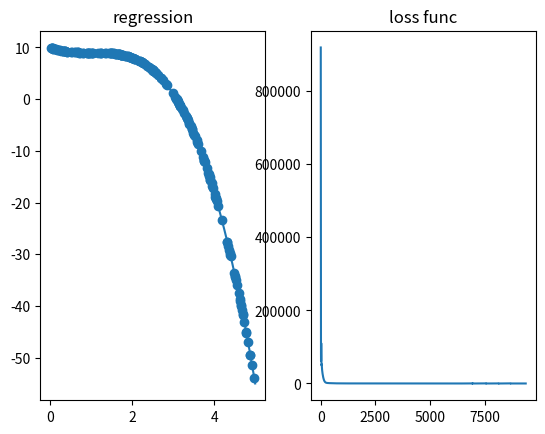

Write the Python code that produced this figure.
# -*- coding: utf-8 -*-
"""
Created on Fri Aug 27 15:12:14 2021

[redacted]
"""

import numpy as np
import matplotlib.pyplot as plt

n = 200 # count of training data
x = np.random.rand(n,) * 5 # random Gaussion distribution (0, 1)
noise = (np.random.rand(len(x),) - 0.5) * 0.1

y = -3 * x + 3 * x**2 + -1 * x**3 + 10# + noise # function for regression



w = np.array([1, 1, 1]) # learnable parameters
b = -10

dw = np.array([0, 0, 0]) # grad of parameters
db = 0

lr = 1e-1 # learning rate
beta_1 = 0.9# Adam
beta_2 = 0.999# Adam

vdw = np.array([0, 0, 0]) 
vdb = 0 
sdw = np.array([0, 0, 0]) 
sdb = 0





theta = 1e-1 # L2 regularization parameters

_y = 0 # prediction for temporary model
loss_collection = [] 


# for show
rx = 5 * np.arange(101)/100.0;



iterator = 10000
for i in range(iterator):
    dw = np.array([0, 0, 0]) # grad of parameters
    db = 0
    loss = 0
#    for j in np.random.choice(n, 100):  # choose randomly data
    for j in range(n):
        _y = np.dot(w, np.array([x[j], x[j]**2, x[j]**3])) + b
        loss = loss + np.power((y[j] - _y), 2);
        dw = dw + 2 * (y[j] - _y) * np.array([-x[j], -x[j]**2, -x[j]**3])# + theta * w
        db = db + 2 * (y[j] - _y) * (- 1)
        pass

    
    # Adam
    vdb = beta_1*vdb + (1-beta_1)* db
    vdw = beta_1*vdw + (1-beta_1)* dw
    
    sdb = beta_2*sdb + (1-beta_2)* db**2
    sdw = beta_2*sdw + (1-beta_2)* dw**2
    
    vcdw = vdw/(1 - beta_1**(i+1))
    vcdb = vdb/(1 - beta_1**(i+1))
    
    scdw = sdw/(1 - beta_2**(i+1))
    scdb = sdb/(1 - beta_2**(i+1))
    
    
    b = b - lr * (vcdb/(np.sqrt(scdb) + 1e-9))
    w = w - lr * (vcdw/(np.sqrt(scdw) + 1e-9))

    
    loss_collection.append(loss)
    
    if i%(iterator>>4) == 0:
        plt.clf()
        plt.subplot(1,2,1)
        plt.scatter(x,y)
        ry = w[0]* rx + w[1]* rx**2 + w[2]* rx**3 + b
        plt.subplot(1,2,1)
        plt.plot(rx, ry)
        plt.title('regression')
        
        plt.subplot(1,2,2)
        plt.plot(loss_collection)
        plt.title('loss func')
        plt.pause(0.1)
        
        pass

    pass




